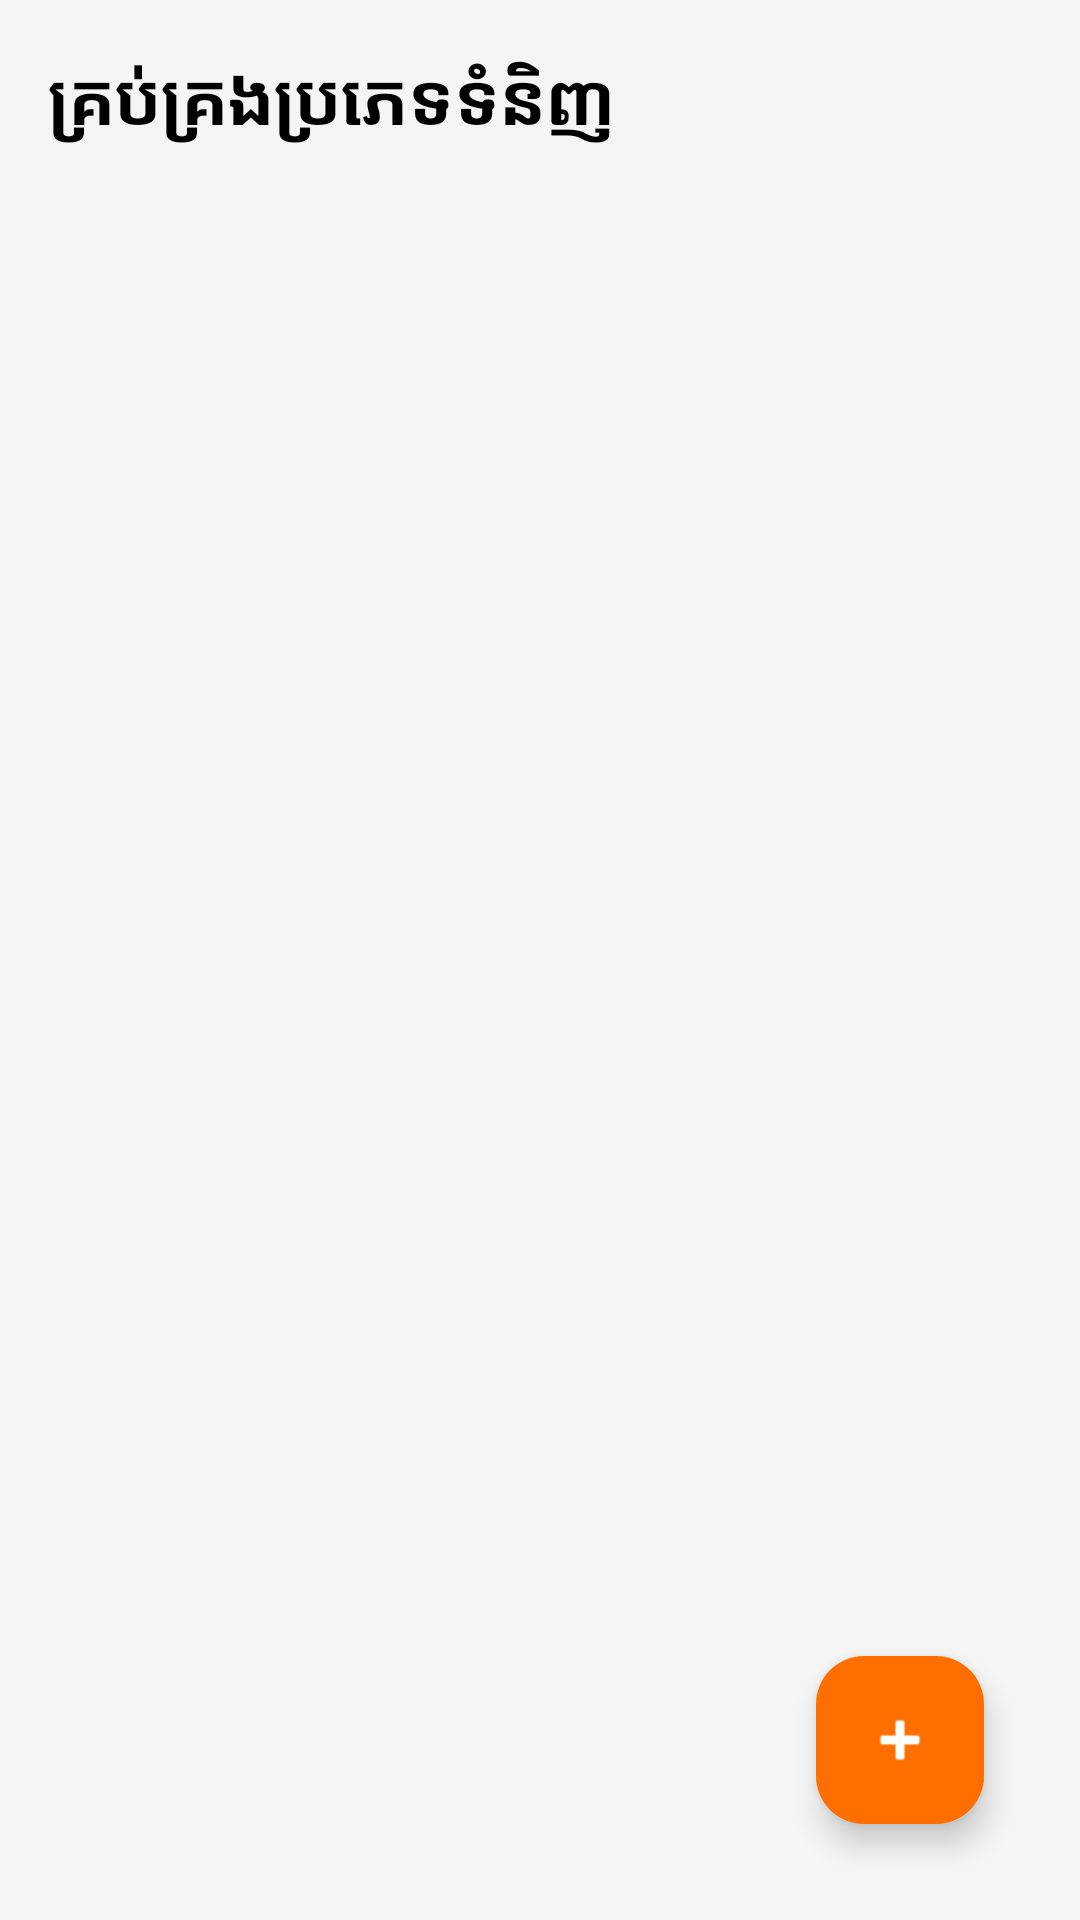

The Android layout XML behind this screen, and the referenced resources:
<!-- AndroidManifest.xml: application theme Theme.AIMS -->
<!-- res/layout/activity_category.xml -->
<?xml version="1.0" encoding="utf-8"?>
<RelativeLayout xmlns:android="http://schemas.android.com/apk/res/android"
    xmlns:app="http://schemas.android.com/apk/res-auto"
    android:layout_width="match_parent"
    android:layout_height="match_parent"
    android:background="#F5F5F5"
    android:padding="16dp">

    <TextView
        android:id="@+id/tvTitle"
        android:layout_width="wrap_content"
        android:layout_height="wrap_content"
        android:text="គ្រប់គ្រងប្រភេទទំនិញ"
        android:textSize="24sp"
        android:textStyle="bold"
        android:textColor="@color/black"
        android:layout_marginBottom="16dp"/>

    <androidx.recyclerview.widget.RecyclerView
        android:id="@+id/rvCategories"
        android:layout_width="match_parent"
        android:layout_height="match_parent"
        android:layout_below="@id/tvTitle"
        android:layout_marginBottom="80dp"
        android:clipToPadding="false"/>

    <com.google.android.material.floatingactionbutton.FloatingActionButton
        android:id="@+id/fabAddCategory"
        android:layout_width="wrap_content"
        android:layout_height="wrap_content"
        android:layout_alignParentBottom="true"
        android:layout_alignParentEnd="true"
        android:layout_margin="16dp"
        app:backgroundTint="@color/purple_500"
        android:src="@android:drawable/ic_input_add"
        app:tint="@android:color/white"
        android:contentDescription="Add New Category" />

</RelativeLayout>
<!-- resources referenced by this layout -->
<resources>
  <color name="black">#FF000000</color>
  <color name="purple_500">#FF6F00</color>
  <style name="Theme.AIMS" parent="Base.Theme.AIMS" />
  <style name="Base.Theme.AIMS" parent="Theme.Material3.DayNight.NoActionBar">
          <item name="colorPrimary">@color/purple_500</item>
          <item name="colorPrimaryVariant">@color/purple_700</item>
          <item name="colorOnPrimary">@color/white</item>
      </style>
  <color name="purple_700">#E65100</color>
  <color name="white">#FFFFFFFF</color>
</resources>
